Photos from the image-classification dataset "cells" in the GitHub repository MarkF123/cells. Its 4 classes are: artef, lymph, monoc, segm.

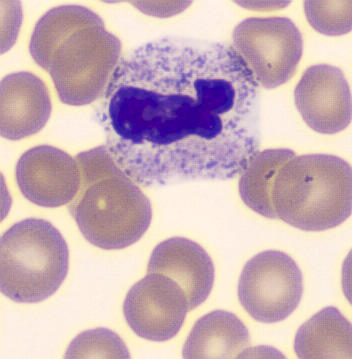
Label: segm

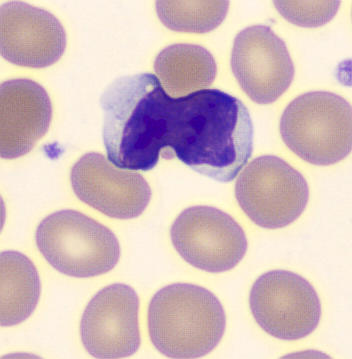
Label: lymph

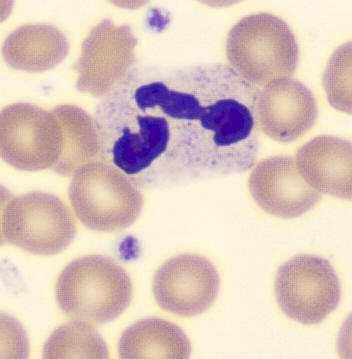
Label: segm

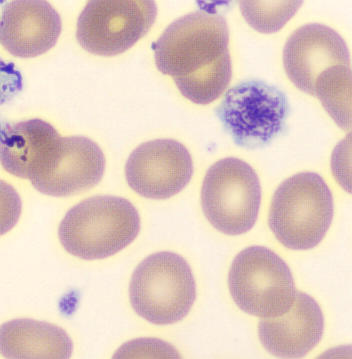
Label: artef

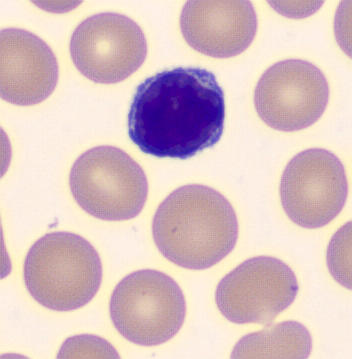
Label: lymph

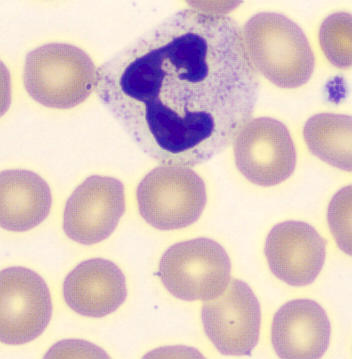
Label: segm
